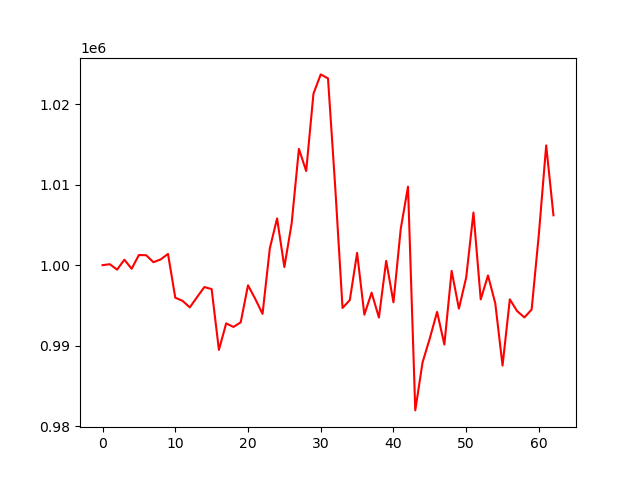

Values plotted in this chart, from the file beside it:
account_value, date, daily_return
1000000, 2024-04-08, 
1000121, 2024-04-09, 0.0001207
999445, 2024-04-10, -0.0006754
1000677, 2024-04-11, 0.001233
999554, 2024-04-12, -0.001123
1001262, 2024-04-15, 0.001709
1001231, 2024-04-16, -3.159312145595283e-05
1000366, 2024-04-17, -0.0008636
1000718, 2024-04-18, 0.0003524
1001398, 2024-04-19, 0.000679
995966, 2024-04-22, -0.005424
995572, 2024-04-23, -0.0003957
994761, 2024-04-24, -0.0008147
996043, 2024-04-25, 0.001289
997286, 2024-04-26, 0.001248
997030, 2024-04-29, -0.0002569
989479, 2024-04-30, -0.007574
992780, 2024-05-01, 0.003336
992335, 2024-05-02, -0.0004481
992912, 2024-05-03, 0.0005816
997501, 2024-05-06, 0.004622
995811, 2024-05-07, -0.001694
993954, 2024-05-08, -0.001865
1002088, 2024-05-09, 0.008183
1005801, 2024-05-10, 0.003705
999769, 2024-05-13, -0.005997
1005172, 2024-05-14, 0.005404
1014428, 2024-05-15, 0.009209
1011681, 2024-05-16, -0.002709
1021277, 2024-05-17, 0.009485
1023675, 2024-05-20, 0.002348
1023178, 2024-05-21, -0.0004856
1009587, 2024-05-22, -0.01328
994688, 2024-05-23, -0.01476
995675, 2024-05-24, 0.0009923
1001519, 2024-05-28, 0.00587
993856, 2024-05-29, -0.007652
996587, 2024-05-30, 0.002749
993501, 2024-05-31, -0.003097
1000529, 2024-06-03, 0.007073
995393, 2024-06-04, -0.005133
1004499, 2024-06-05, 0.009149
1009746, 2024-06-06, 0.005223
981977, 2024-06-07, -0.0275
987932, 2024-06-10, 0.006065
990926, 2024-06-11, 0.00303
994201, 2024-06-12, 0.003305
990147, 2024-06-13, -0.004078
999294, 2024-06-14, 0.009239
994606, 2024-06-17, -0.004692
998462, 2024-06-18, 0.003877
1006534, 2024-06-20, 0.008084
995750, 2024-06-21, -0.01071
998722, 2024-06-24, 0.002985
995266, 2024-06-25, -0.00346
987542, 2024-06-26, -0.007761
995759, 2024-06-27, 0.00832
994309, 2024-06-28, -0.001457
993513, 2024-07-01, -0.0007997
994491, 2024-07-02, 0.000984
... 3 more rows
